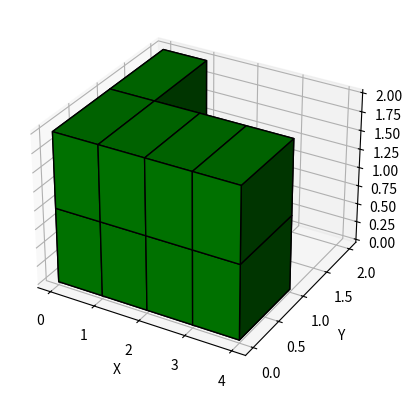

Here is the Python script that generated this plot:
import numpy as np
import matplotlib.pyplot as plt
#from skimage import measure
# from scipy import interpolate
# from scipy import ndimage


# import numpy as np
# from skimage import measure
# from mpl_toolkits.mplot3d.art3d import Poly3DCollection

def create_3d_volume(top_mask, side_mask):
    # Find the non-zero indices in the masks
    top_indices = np.nonzero(top_mask)
    side_indices = np.nonzero(side_mask)

    # Determine the dimensions of the 3D volume
    volume_shape = (max(np.max(top_indices[0]), np.max(side_indices[0])) + 1,
                    max(np.max(top_indices[1]), np.max(side_indices[1])) + 1,
                    max(np.max(top_indices[1]), np.max(side_indices[1])) + 1)

    # Create an empty 3D volume
    volume = np.zeros(volume_shape, dtype=bool)

    # Fill the top mask in the volume array
    volume[top_indices] = True

    # Fill the side mask in the volume array
    volume[side_indices[0], side_indices[1], -side_indices[1]] = True

    return volume

def calculate_volume(volume, voxel_size):
    # Calculate the volume of the object
    voxel_volume = np.prod(voxel_size)
    object_volume = np.sum(volume) * voxel_volume
    return object_volume

def create_3d_plot(volume):
    X, Y, Z = np.meshgrid(np.arange(volume.shape[2]),
                       np.arange(volume.shape[1]),
                       np.arange(volume.shape[0]))

    # Visualize the 3D volume
    fig = plt.figure()
    ax = fig.add_subplot(111, projection='3d')

    ax.voxels(volume, facecolors='green', edgecolors='k')  # Plot the voxels

    ax.set_xlabel('X')
    ax.set_ylabel('Y')
    ax.set_zlabel('Z')

    plt.show()

# create two 2D masks
mask_top = np.array([[1, 0, 0, 0,0],  #Right is plotting the right side
                     [1, 0, 0, 0,0],  #Left is plotting the left side
                     [1, 0, 0, 0,0], 
                     [1, 0, 0, 0,0]])

mask_side = np.array([[1, 1, 0, 0,  0], 
                      [0, 0, 0 ,0 , 0], 
                      [0, 0, 0 ,0 , 0], 
                      [0, 0, 0 ,0 , 0]]) #Right from bottom (Bottom Right corner)

# mask_top = np.zeros((150, 150))
# mask_top[5:60, 60:140] = 1

# # Create the second mask
# mask_side = np.zeros((150, 150))
# mask_side[5:30, 40:120] = 1

# Interpolate the 2D masks
# x = np.arange(mask_top.shape[0])
# y = np.arange(mask_top.shape[1])
# x_new = np.linspace(0, mask_top.shape[0]-1, 100)
# y_new = np.linspace(0, mask_top.shape[1]-1, 100)
# f_top = interpolate.interp2d(x, y, mask_top, kind='cubic')
# f_side = interpolate.interp2d(x, y, mask_side, kind='cubic')
# mask_top_interp = f_top(x_new, y_new)
# mask_side_interp = f_side(x_new, y_new)

# # stack them to create a 3D volume [No Interpolation]
# #volume = np.stack([mask_top, mask_side])

# # Create the 3D volume using 2D images andd interpolation
# volume = np.zeros((100, 100, 100))
# for i in range(volume.shape[0]):
#     for j in range(volume.shape[1]):
#         for k in range(volume.shape[2]):
#             if mask_top_interp[i, j] > k/100 and mask_side_interp[i, j] > k/100:
#                 volume[i, j, k] = 1

# # visualize the 3D volume [Full Volume]

# #Plot the 3D volume with less pixels

# # Remove empty voxels
# eroded = ndimage.binary_erosion(volume)
# nonzero_voxels = np.transpose(np.nonzero(eroded))
# xmin, ymin, zmin = nonzero_voxels.min(axis=0)
# xmax, ymax, zmax = nonzero_voxels.max(axis=0)
# volume = volume[xmin:xmax+1, ymin:ymax+1, zmin:zmax+1]

# # Create 3D plot
# fig = plt.figure()
# ax = fig.add_subplot(111, projection='3d')

# # Plot voxels
# ax.voxels(volume, edgecolor='k')

# # Set limits and show plot
# ax.set_xlim3d(0, volume.shape[0])
# ax.set_ylim3d(0, volume.shape[1])
# ax.set_zlim3d(0, volume.shape[2])
# plt.show()

# # calculate Volume Based on Voxels (We need to re-arange it.)

# dx, dy, dz = 1.0, 1.0, 1.0  # Voxel dimensions in some units x y z 
# occupied_voxels = np.count_nonzero(volume)
# total_volume = occupied_voxels * dx * dy * dz
# print("Total voxel volume of object:", total_volume)


# Create a list of 2D masks representing different cross-sections
# masks = [mask_top, mask_side]  # Assuming you have a list of masks


# Define the voxel dimensions
# dx, dy, dz = 1.0, 1.0, 1.0  # Voxel dimensions in some units (e.g., centimeters)

#Create an empty 3D volume
# volume = np.zeros((5, 5, 5), dtype=bool)
#Create the 3D object
volume = create_3d_volume(mask_top, mask_side)


# # Iterate over the masks and populate the volume
# for mask in masks:
#     # Iterate over each pixel in the mask
#     for i in range(mask.shape[0]):
#         for j in range(mask.shape[1]):
#             # If the pixel is non-zero, mark the corresponding voxel as occupied
#             if mask[i, j]:
#                 volume[i, j, :int(mask[i, j] * 5)] = True

# Perform surface reconstruction using marching cubes
# verts, faces, _, _ = measure.marching_cubes_lewiner(volume, level=0)

# # Calculate the volume based on the mesh
# mesh_volume = measure.mesh_surface_area(verts, faces) * dx * dy * dz
# def create_3d_plot(volume):
#     X, Y, Z = np.meshgrid(np.arange(volume.shape[2]),
#                        np.arange(volume.shape[1]),
#                        np.arange(volume.shape[0]))

#     # Visualize the 3D volume
#     fig = plt.figure()
#     ax = fig.add_subplot(111, projection='3d')

#     ax.voxels(volume, facecolors='green', edgecolors='k')  # Plot the voxels

#     ax.set_xlabel('X')
#     ax.set_ylabel('Y')
#     ax.set_zlabel('Z')

#     plt.show()
    

create_3d_plot(volume)
voxel_size = (1.0, 1.0, 1.0)  # Example voxel size
object_volume = calculate_volume(volume, voxel_size)
print("Object Volume:", object_volume)




























# Plot the 3D volume
# fig = plt.figure()
# ax = fig.add_subplot(111, projection='3d')
# ax.voxels(volume, edgecolor='k')
# plt.show()


# visualize the 3D volume from 2D images
# fig = plt.figure()
# ax = fig.add_subplot(111, projection='3d')

# verts, faces, _, _ = measure.marching_cubes_lewiner(volume, level=0)
# mesh = Poly3DCollection(verts[faces], alpha=0.3)
# mesh.set_facecolor([0, 1, 0])
# ax.add_collection3d(mesh)

# ax.set_xlabel('X')
# ax.set_ylabel('Y')
# ax.set_zlabel('Z')

# ax.set_xlim(0, volume.shape[1])
# ax.set_ylim(0, volume.shape[0])
# ax.set_zlim(0, volume.shape[2])

# plt.show()

